Photos from the image-classification dataset "V231" in the GitHub repository JuliaQuero/img_dataset. Its 5 classes are: backdoor malware, PUP, packed malware, trojan malware, worm malware.

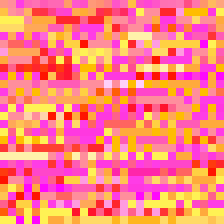
Label: backdoor malware

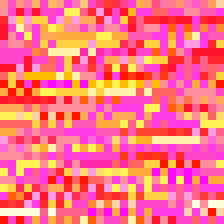
Label: PUP

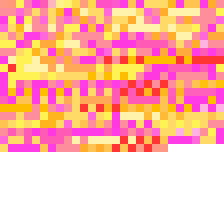
Label: packed malware

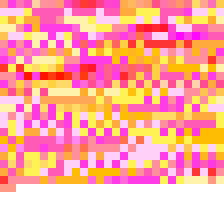
Label: PUP

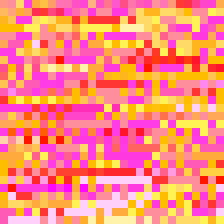
Label: worm malware

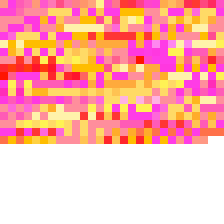
Label: trojan malware
